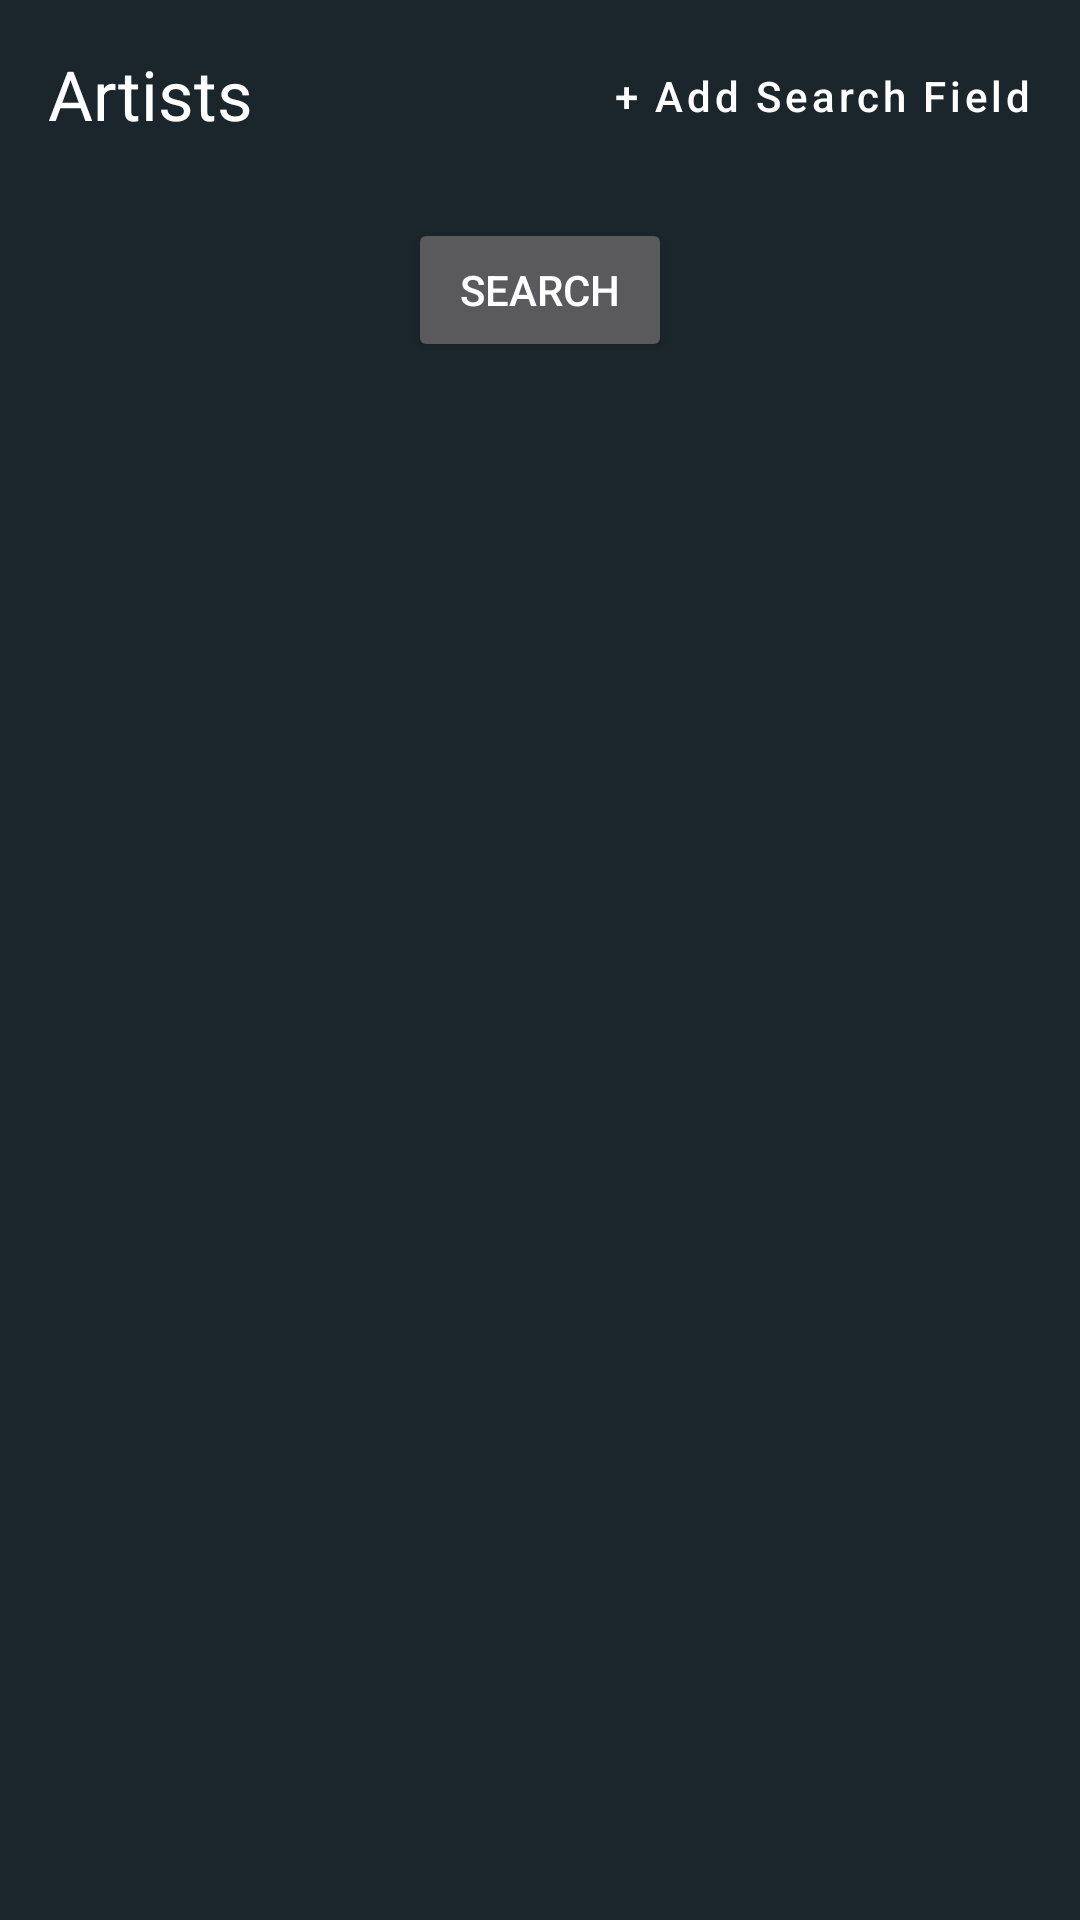

Here is an Android app screen rendered from its layout file. Give the layout XML and the strings, colors and styles it references.
<!-- AndroidManifest.xml: application theme Theme.ArtistHub -->
<!-- res/layout/fragment_search_artist.xml -->
<?xml version="1.0" encoding="utf-8"?>
<androidx.constraintlayout.widget.ConstraintLayout xmlns:android="http://schemas.android.com/apk/res/android"
    xmlns:app="http://schemas.android.com/apk/res-auto"
    xmlns:tools="http://schemas.android.com/tools"
    android:layout_width="match_parent"
    android:layout_height="match_parent"
    android:background="@color/background"
    tools:context=".features.searchartist.presentation.fragment.SearchArtistFragment">

    

    <androidx.recyclerview.widget.RecyclerView
        android:id="@+id/searchRecyclerView"
        android:layout_width="0dp"
        android:layout_height="wrap_content"
        android:layout_marginVertical="10dp"
        android:layout_marginTop="@dimen/margin_size_three"
        app:layoutManager="androidx.recyclerview.widget.LinearLayoutManager"
        app:layout_constraintEnd_toEndOf="parent"
        android:layout_marginStart="@dimen/margin_size"
        android:layout_marginEnd="@dimen/margin_size"
        app:layout_constraintStart_toStartOf="parent"
        app:layout_constraintTop_toBottomOf="@+id/textView" />

    <TextView
        android:id="@+id/textView"
        style="@style/sfproWhite23semibold"
        android:layout_width="wrap_content"
        android:layout_height="wrap_content"
        android:layout_marginStart="@dimen/margin_size_two"
        android:layout_marginTop="@dimen/margin_size_two"
        android:text="@string/artists"
        app:layout_constraintStart_toStartOf="parent"
        app:layout_constraintTop_toTopOf="parent" />

    <Button
        android:id="@+id/button"
        style="@style/Widget.MaterialComponents.Button.TextButton"
        android:layout_width="wrap_content"
        android:layout_height="wrap_content"
        android:text="@string/add_search"
        android:textColor="@color/white"
        android:textAllCaps="false"
        android:layout_marginTop="@dimen/margin_size"
        android:layout_marginEnd="@dimen/margin_size"
        app:layout_constraintEnd_toEndOf="parent"
        app:layout_constraintTop_toTopOf="parent" />

    <androidx.recyclerview.widget.RecyclerView
        android:id="@+id/artistRecyclerView"
        android:layout_width="0dp"
        android:layout_height="0dp"
        android:layout_marginStart="@dimen/margin_size"
        android:layout_marginTop="@dimen/margin_size_three"
        android:layout_marginEnd="@dimen/margin_size"
        android:layout_marginBottom="@dimen/margin_size_three"
        app:layout_constraintBottom_toBottomOf="parent"
        app:layout_constraintEnd_toEndOf="parent"
        app:layout_constraintStart_toStartOf="parent"
        app:layout_constraintTop_toBottomOf="@+id/search_btn"
        app:layout_constraintVertical_bias="0.0" />

    <Button
        android:id="@+id/search_btn"
        android:layout_width="wrap_content"
        android:layout_height="wrap_content"
        style="Butt"
        android:layout_marginTop="@dimen/margin_size_two"
        android:text="@string/search"
        app:layout_constraintEnd_toEndOf="parent"
        app:layout_constraintStart_toStartOf="parent"
        app:layout_constraintTop_toBottomOf="@+id/searchRecyclerView" />

    <TextView
        android:id="@+id/tvEmptyArtistSearch"
        android:layout_width="wrap_content"
        android:layout_height="wrap_content"
        android:text="@string/no_results"
        android:visibility="gone"
        app:layout_constraintEnd_toEndOf="parent"
        app:layout_constraintStart_toStartOf="parent"
        app:layout_constraintTop_toBottomOf="@+id/artistRecyclerView" />

</androidx.constraintlayout.widget.ConstraintLayout>
<!-- resources referenced by this layout -->
<resources>
  <color name="background">#1B262C</color>
  <color name="white">#FFFFFFFF</color>
  <dimen name="margin_size">8dp</dimen>
  <dimen name="margin_size_three">24dp</dimen>
  <dimen name="margin_size_two">16dp</dimen>
  <string name="add_search">+ Add Search Field</string>
  <string name="artists">Artists</string>
  <string name="no_results">No Results</string>
  <string name="search">Search</string>
  <style name="sfproWhite23semibold" parent="Widget.AppCompat.TextView">
          <item name="fontFamily">@font/sfprotext_semibold</item>
          <item name="android:textColor">@color/white</item>
          <item name="android:textSize">@dimen/title_text_size</item>
      </style>
  <style name="Theme.ArtistHub" parent="Theme.MaterialComponents.Bridge">
          
          <item name="colorPrimary">@color/purple_500</item>
          <item name="colorPrimaryVariant">@color/purple_700</item>
          <item name="colorOnPrimary">@color/white</item>
          
          <item name="colorSecondary">@color/teal_200</item>
          <item name="colorSecondaryVariant">@color/teal_700</item>
          <item name="colorOnSecondary">@color/black</item>
          
          <item name="android:statusBarColor" tools:targetApi="l">?attr/colorPrimaryVariant</item>
          
          <item name="android:textColorHint">@android:color/white</item>
          <item name="android:editTextColor">@color/white</item>
  
      </style>
  <dimen name="title_text_size">23sp</dimen>
  <color name="purple_500">#FF6200EE</color>
  <color name="purple_700">#FF3700B3</color>
  <color name="teal_200">#FF03DAC5</color>
  <color name="teal_700">#FF018786</color>
  <color name="black">#FF000000</color>
</resources>
